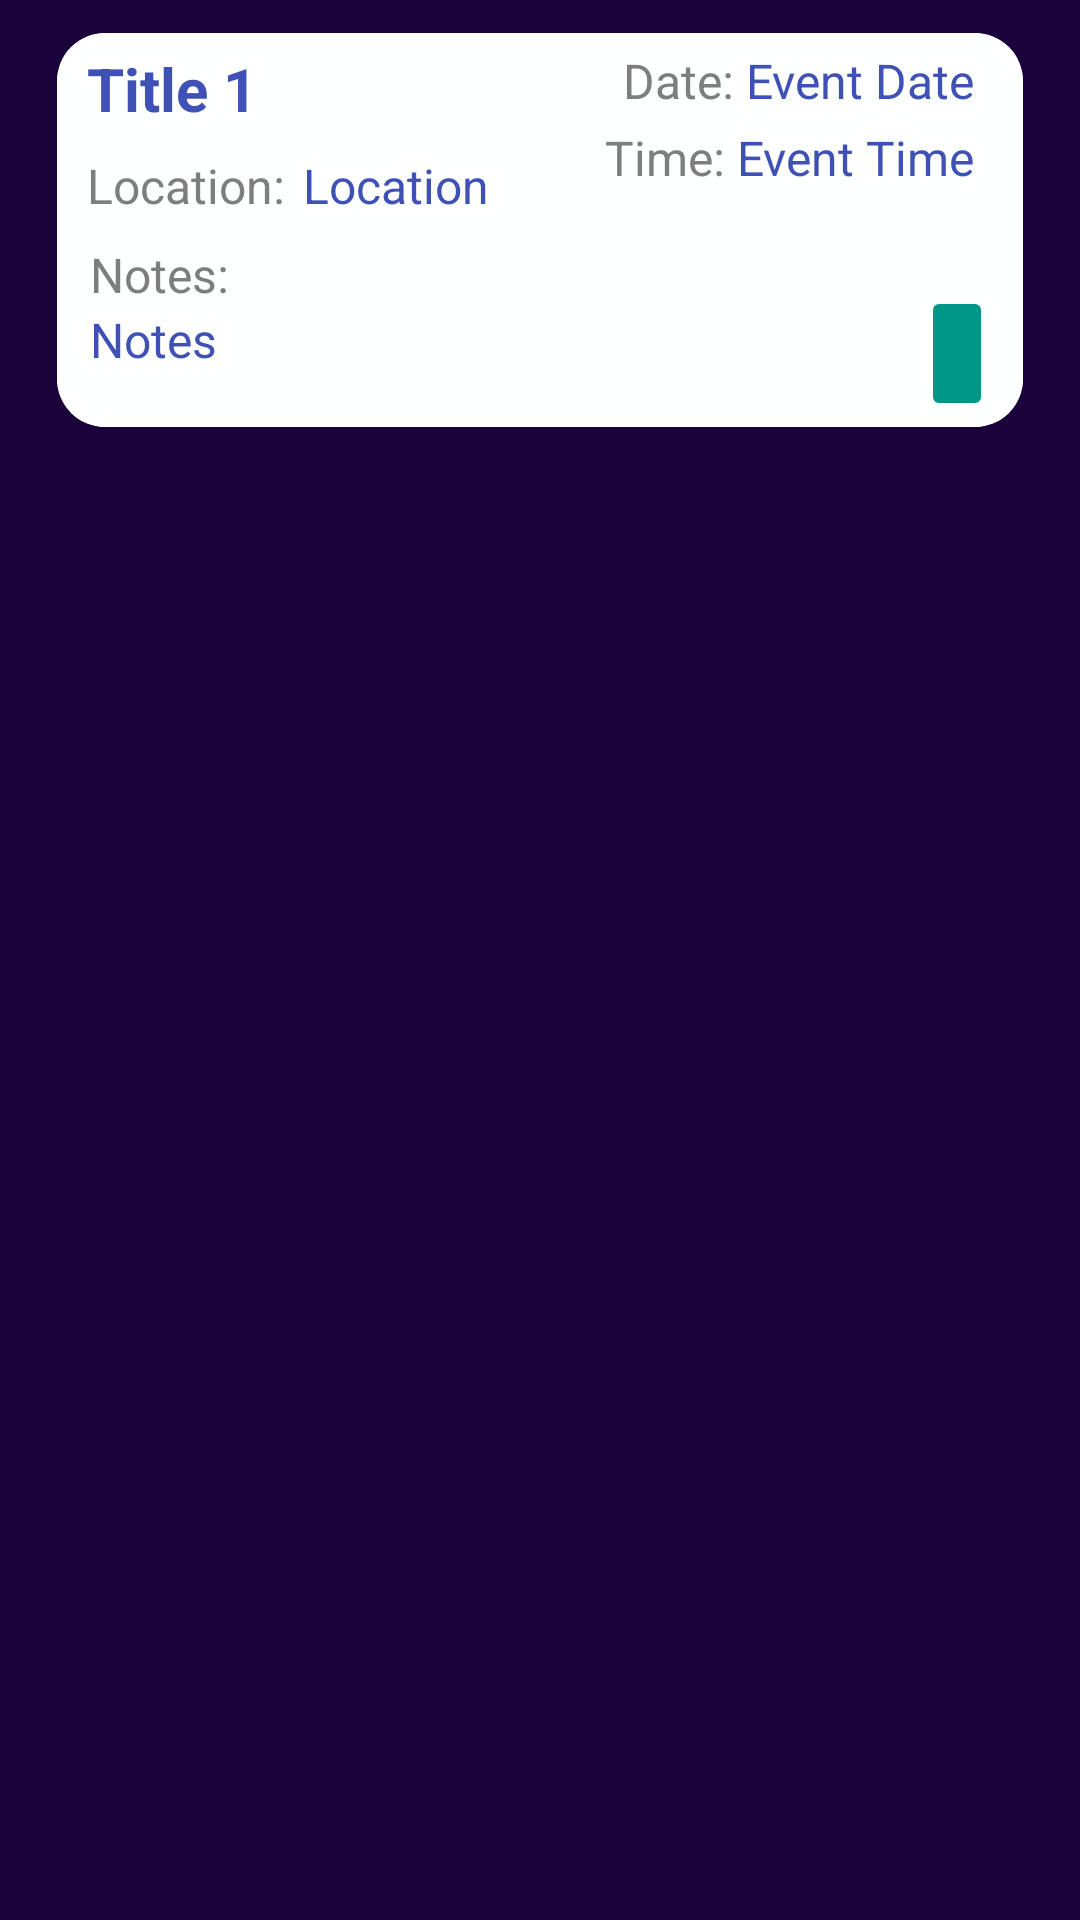

Here is an Android app screen rendered from its layout file. Give the layout XML and the strings, colors and styles it references.
<!-- AndroidManifest.xml: application theme Theme.2tor4You -->
<!-- res/layout/my_row.xml -->
<?xml version="1.0" encoding="utf-8"?>
<LinearLayout xmlns:android="http://schemas.android.com/apk/res/android"
    xmlns:tools="http://schemas.android.com/tools"
    android:layout_width="match_parent"
    android:layout_height="wrap_content"
    xmlns:app="http://schemas.android.com/apk/res-auto"

    android:orientation="vertical"
    android:paddingLeft="12dp"
    android:paddingRight="12dp"
    android:paddingTop="3dp"
    android:paddingBottom="0dp"
    android:layout_marginBottom="2dp"
    android:background="@color/primary"

    >

    <androidx.cardview.widget.CardView
        android:layout_width="match_parent"
        android:layout_height="wrap_content"
        app:cardCornerRadius="16dp"
        app:cardElevation="0dp"
        app:cardUseCompatPadding="true">

        <androidx.constraintlayout.widget.ConstraintLayout
            android:layout_width="match_parent"
            android:layout_height="wrap_content"
            android:background="#FEFFFF"
            android:padding="0dp">

            <TextView
                android:id="@+id/eventTitle"
                android:layout_width="wrap_content"
                android:layout_height="wrap_content"
                android:layout_marginStart="10dp"
                android:layout_marginTop="5dp"
                android:text="Title 1"
                android:textColor="#3F51B5"
                android:textSize="20sp"
                android:textStyle="bold"
                app:layout_constraintStart_toStartOf="parent"
                app:layout_constraintTop_toTopOf="parent" />

            <TextView
                android:id="@+id/eventDate"
                android:layout_width="wrap_content"
                android:layout_height="wrap_content"
                android:layout_marginTop="5dp"
                android:layout_marginEnd="16dp"
                android:text="Event Date"
                android:textColor="#3F51B5"
                android:textSize="16sp"
                app:layout_constraintEnd_toEndOf="parent"
                app:layout_constraintTop_toTopOf="parent" />


            <TextView
                android:id="@+id/eventNotes"
                android:layout_width="281dp"
                android:layout_height="32dp"
                android:layout_marginBottom="8dp"
                android:text="Notes"
                android:textColor="#3F51B5"
                android:textSize="16sp"
                app:layout_constraintBottom_toBottomOf="parent"
                app:layout_constraintStart_toStartOf="@+id/textView6"
                app:layout_constraintTop_toBottomOf="@+id/textView6" />

            <TextView
                android:id="@+id/startTime"
                android:layout_width="wrap_content"
                android:layout_height="wrap_content"
                android:layout_marginTop="4dp"
                android:layout_marginEnd="16dp"
                android:text="Event Time"
                android:textColor="#3F51B5"
                android:textSize="16sp"
                app:layout_constraintEnd_toEndOf="parent"
                app:layout_constraintTop_toBottomOf="@+id/eventDate" />

            <ImageButton
                android:id="@+id/btnDeleteEvent"
                android:layout_width="wrap_content"
                android:layout_height="45dp"
                android:layout_marginStart="2dp"
                android:layout_marginTop="30dp"
                android:layout_marginEnd="16dp"
                android:backgroundTint="#009688"
                android:src="@drawable/delete"
                app:layout_constraintBottom_toBottomOf="parent"
                app:layout_constraintEnd_toEndOf="parent"
                app:layout_constraintStart_toEndOf="@+id/eventNotes"
                app:layout_constraintTop_toBottomOf="@+id/startTime" />

            <TextView
                android:id="@+id/eventLocation"
                android:layout_width="wrap_content"
                android:layout_height="wrap_content"
                android:layout_marginStart="2dp"
                android:layout_marginTop="8dp"
                android:textColor="#3F51B5"
                android:text="Location"
                android:textSize="16sp"
                app:layout_constraintStart_toEndOf="@+id/textView2"
                app:layout_constraintTop_toBottomOf="@+id/eventTitle" />

            <TextView
                android:id="@+id/textView2"
                android:layout_width="wrap_content"
                android:layout_height="wrap_content"
                android:layout_marginTop="8dp"
                android:text="Location: "
                android:textColor="@color/grey"
                android:textSize="16sp"
                app:layout_constraintEnd_toEndOf="@+id/eventTitle"
                app:layout_constraintHorizontal_bias="0.0"
                app:layout_constraintStart_toStartOf="@+id/eventTitle"
                app:layout_constraintTop_toBottomOf="@+id/eventTitle" />

            <TextView
                android:id="@+id/textView4"
                android:layout_width="wrap_content"
                android:layout_height="wrap_content"
                android:layout_marginTop="5dp"
                android:text="Date: "
                android:textColor="@color/grey"
                android:textSize="16sp"
                app:layout_constraintEnd_toStartOf="@+id/eventDate"
                app:layout_constraintTop_toTopOf="parent" />

            <TextView
                android:id="@+id/textView5"
                android:layout_width="wrap_content"
                android:layout_height="wrap_content"
                android:layout_marginTop="4dp"
                android:text="Time: "
                android:textColor="@color/grey"
                android:textSize="16sp"
                app:layout_constraintEnd_toStartOf="@+id/startTime"
                app:layout_constraintTop_toBottomOf="@+id/textView4" />

            <TextView
                android:id="@+id/textView6"
                android:layout_width="wrap_content"
                android:layout_height="wrap_content"
                android:layout_marginTop="8dp"
                android:textColor="@color/grey"
                android:textSize="16sp"
                android:text="Notes: "
                app:layout_constraintEnd_toEndOf="@+id/eventLocation"
                app:layout_constraintHorizontal_bias="0.013"
                app:layout_constraintStart_toStartOf="@+id/textView2"
                app:layout_constraintTop_toBottomOf="@+id/textView2" />

            <TextView
                android:id="@+id/eventID"
                android:layout_width="wrap_content"
                android:layout_height="wrap_content"
                android:text=""
                android:textColor="@color/white"
                app:layout_constraintBottom_toTopOf="@+id/eventLocation"
                app:layout_constraintStart_toEndOf="@+id/eventTitle"
                app:layout_constraintTop_toTopOf="parent" />

        </androidx.constraintlayout.widget.ConstraintLayout>
    </androidx.cardview.widget.CardView>
</LinearLayout>
<!-- resources referenced by this layout -->
<resources>
  <color name="grey">#7E7E7E</color>
  <color name="primary">#1B023B</color>
  <color name="white">#FFFFFFFF</color>
  <style name="Theme.2tor4You" parent="Theme.MaterialComponents.DayNight.NoActionBar">
          
          <item name="colorPrimary">@color/white</item>
          <item name="colorPrimaryVariant">@color/black</item>
          <item name="colorOnPrimary">@color/black</item>
          
          <item name="colorSecondary">@color/teal_200</item>
          <item name="colorSecondaryVariant">@color/teal_700</item>
          <item name="colorOnSecondary">@color/black</item>
          
          <item name="android:statusBarColor">?attr/colorPrimaryVariant</item>
          
      </style>
  <color name="black">#FF000000</color>
  <color name="teal_200">#FF03DAC5</color>
  <color name="teal_700">#FF018786</color>
</resources>
